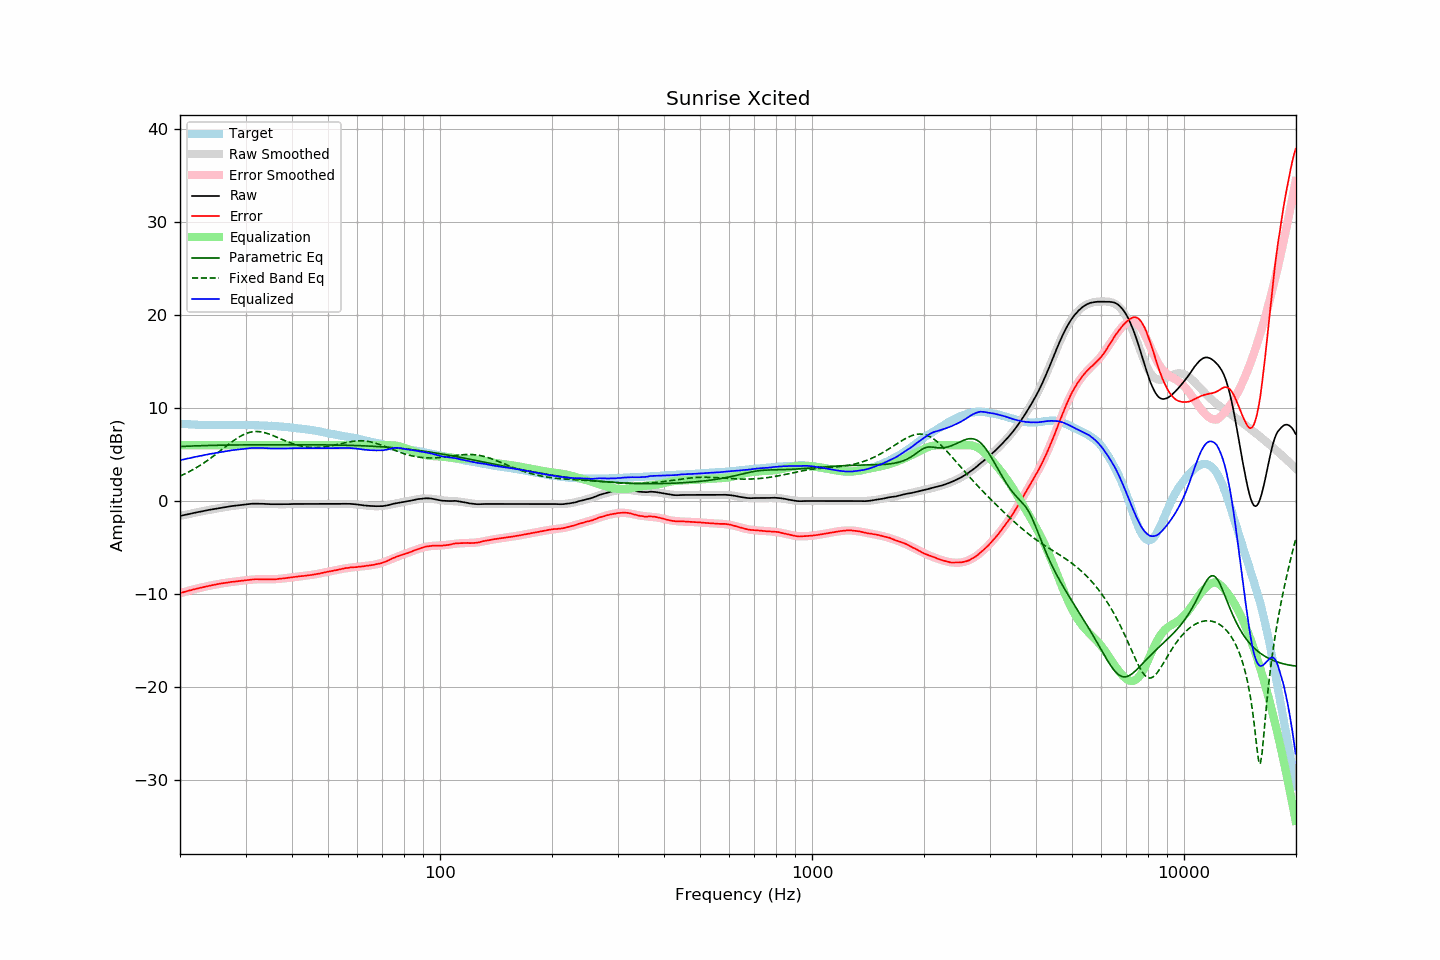

Source data for this figure (header and first rows):
frequency, raw, error, smoothed, error_smoothed, equalization, parametric_eq, fixed_band_eq, equalized_raw, equalized_smoothed, target
20.00, -1.61, -9.92, -1.61, -9.92, 6.00, 5.85, 2.68, 4.39, 4.39, 8.31
20.20, -1.57, -9.86, -1.57, -9.87, 6.00, 5.86, 2.76, 4.43, 4.43, 8.29
20.40, -1.54, -9.82, -1.54, -9.82, 6.00, 5.87, 2.84, 4.46, 4.46, 8.28
20.61, -1.50, -9.77, -1.50, -9.77, 6.00, 5.88, 2.92, 4.50, 4.50, 8.27
20.81, -1.46, -9.71, -1.46, -9.72, 6.00, 5.89, 3.00, 4.54, 4.54, 8.25
21.02, -1.43, -9.67, -1.42, -9.67, 6.00, 5.90, 3.09, 4.57, 4.58, 8.24
21.23, -1.39, -9.62, -1.39, -9.63, 6.00, 5.90, 3.18, 4.61, 4.61, 8.23
21.44, -1.35, -9.59, -1.35, -9.58, 6.00, 5.91, 3.27, 4.65, 4.65, 8.24
21.66, -1.31, -9.53, -1.31, -9.53, 6.00, 5.92, 3.37, 4.69, 4.69, 8.22
21.87, -1.27, -9.49, -1.28, -9.49, 6.00, 5.92, 3.47, 4.73, 4.72, 8.22
22.09, -1.24, -9.44, -1.24, -9.45, 6.00, 5.93, 3.57, 4.76, 4.76, 8.20
22.31, -1.20, -9.40, -1.21, -9.40, 6.00, 5.94, 3.67, 4.80, 4.79, 8.20
22.54, -1.17, -9.36, -1.17, -9.36, 6.00, 5.94, 3.78, 4.83, 4.83, 8.19
22.76, -1.14, -9.33, -1.13, -9.32, 6.00, 5.95, 3.88, 4.86, 4.87, 8.19
22.99, -1.10, -9.28, -1.10, -9.28, 6.00, 5.95, 4.00, 4.90, 4.90, 8.18
23.22, -1.07, -9.24, -1.07, -9.24, 6.00, 5.96, 4.11, 4.93, 4.93, 8.17
23.45, -1.03, -9.21, -1.03, -9.20, 6.00, 5.96, 4.23, 4.97, 4.97, 8.18
23.69, -1.00, -9.17, -1.00, -9.17, 6.00, 5.97, 4.35, 5.00, 5.00, 8.17
23.92, -0.96, -9.12, -0.96, -9.13, 6.00, 5.97, 4.47, 5.04, 5.04, 8.16
24.16, -0.93, -9.10, -0.93, -9.09, 6.00, 5.98, 4.60, 5.07, 5.07, 8.17
24.40, -0.90, -9.07, -0.90, -9.06, 6.00, 5.98, 4.72, 5.10, 5.10, 8.17
24.65, -0.87, -9.04, -0.87, -9.02, 6.00, 5.99, 4.85, 5.13, 5.13, 8.16
24.89, -0.83, -8.99, -0.83, -8.99, 6.00, 5.99, 4.98, 5.17, 5.17, 8.16
25.14, -0.80, -8.95, -0.80, -8.96, 6.00, 5.99, 5.12, 5.20, 5.20, 8.15
25.39, -0.77, -8.92, -0.77, -8.93, 6.00, 6.00, 5.25, 5.23, 5.23, 8.15
25.65, -0.74, -8.89, -0.74, -8.90, 6.00, 6.00, 5.39, 5.26, 5.26, 8.15
25.91, -0.71, -8.86, -0.71, -8.87, 6.00, 6.00, 5.52, 5.29, 5.29, 8.15
26.16, -0.68, -8.84, -0.68, -8.84, 6.00, 6.01, 5.66, 5.32, 5.32, 8.16
26.43, -0.66, -8.82, -0.66, -8.81, 6.00, 6.01, 5.79, 5.34, 5.34, 8.16
26.69, -0.63, -8.79, -0.63, -8.79, 6.00, 6.01, 5.93, 5.37, 5.37, 8.16
26.96, -0.60, -8.76, -0.60, -8.76, 6.00, 6.02, 6.06, 5.40, 5.40, 8.16
27.23, -0.58, -8.74, -0.58, -8.74, 6.00, 6.02, 6.20, 5.42, 5.42, 8.16
27.50, -0.55, -8.70, -0.55, -8.72, 6.00, 6.02, 6.33, 5.45, 5.45, 8.15
27.77, -0.53, -8.69, -0.53, -8.69, 6.00, 6.02, 6.45, 5.47, 5.47, 8.16
28.05, -0.51, -8.67, -0.51, -8.67, 6.00, 6.02, 6.57, 5.49, 5.49, 8.16
28.33, -0.48, -8.65, -0.48, -8.65, 6.00, 6.03, 6.69, 5.52, 5.52, 8.17
28.62, -0.46, -8.63, -0.46, -8.63, 6.00, 6.03, 6.80, 5.54, 5.54, 8.17
28.90, -0.44, -8.62, -0.44, -8.61, 6.00, 6.03, 6.91, 5.56, 5.56, 8.18
29.19, -0.42, -8.60, -0.41, -8.59, 6.00, 6.03, 7.01, 5.58, 5.59, 8.18
29.48, -0.40, -8.58, -0.39, -8.56, 6.00, 6.03, 7.10, 5.60, 5.61, 8.18
29.78, -0.38, -8.55, -0.37, -8.54, 6.00, 6.04, 7.18, 5.62, 5.63, 8.17
30.08, -0.36, -8.53, -0.36, -8.52, 6.00, 6.04, 7.25, 5.64, 5.64, 8.17
30.38, -0.34, -8.50, -0.34, -8.50, 6.00, 6.04, 7.31, 5.66, 5.66, 8.16
30.68, -0.32, -8.48, -0.32, -8.49, 6.00, 6.04, 7.37, 5.68, 5.68, 8.16
30.99, -0.30, -8.46, -0.31, -8.47, 6.00, 6.04, 7.41, 5.70, 5.69, 8.16
31.30, -0.29, -8.45, -0.30, -8.46, 6.00, 6.04, 7.44, 5.71, 5.70, 8.16
31.61, -0.29, -8.44, -0.30, -8.44, 6.00, 6.04, 7.46, 5.71, 5.70, 8.15
31.93, -0.28, -8.41, -0.29, -8.43, 6.00, 6.04, 7.47, 5.72, 5.71, 8.13
32.24, -0.28, -8.42, -0.29, -8.43, 6.00, 6.04, 7.47, 5.72, 5.71, 8.14
32.57, -0.29, -8.42, -0.29, -8.42, 6.00, 6.04, 7.46, 5.71, 5.71, 8.13
32.89, -0.29, -8.41, -0.29, -8.42, 6.00, 6.04, 7.44, 5.71, 5.71, 8.12
33.22, -0.30, -8.42, -0.30, -8.42, 6.00, 6.05, 7.41, 5.70, 5.70, 8.12
33.55, -0.31, -8.43, -0.31, -8.42, 6.00, 6.05, 7.38, 5.69, 5.69, 8.12
33.89, -0.32, -8.43, -0.31, -8.42, 6.00, 6.05, 7.33, 5.68, 5.69, 8.11
34.23, -0.32, -8.41, -0.32, -8.42, 6.00, 6.05, 7.28, 5.68, 5.68, 8.09
34.57, -0.33, -8.42, -0.33, -8.43, 6.00, 6.05, 7.23, 5.67, 5.67, 8.09
34.92, -0.34, -8.42, -0.34, -8.42, 6.00, 6.05, 7.16, 5.66, 5.66, 8.08
35.27, -0.35, -8.45, -0.34, -8.42, 6.00, 6.05, 7.10, 5.65, 5.66, 8.10
35.62, -0.35, -8.42, -0.35, -8.42, 6.00, 6.05, 7.03, 5.65, 5.65, 8.07
35.97, -0.36, -8.43, -0.35, -8.41, 6.00, 6.05, 6.96, 5.64, 5.65, 8.07
... 635 more rows
